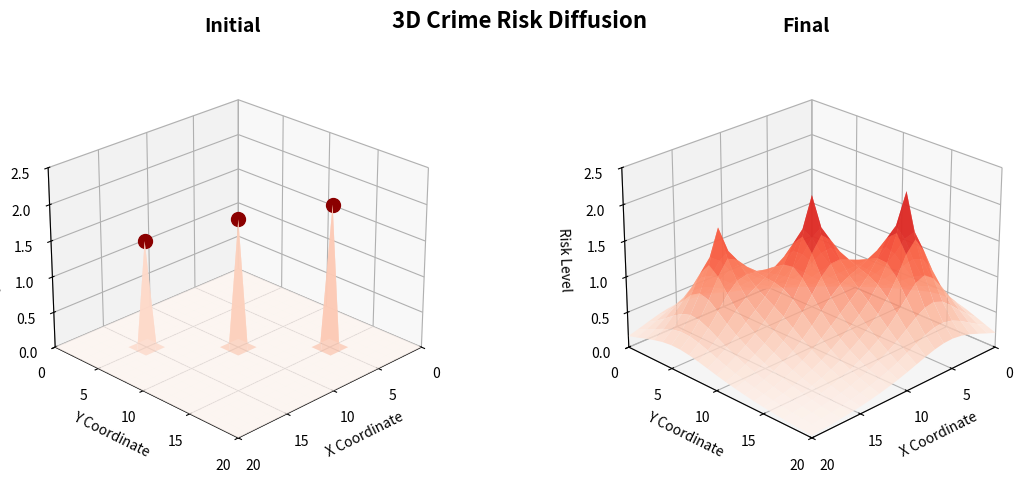

Generate this figure with matplotlib: (Note: this script raises an exception after producing the figure.)
#!/usr/bin/env python3
"""
Minimal 3D Crime Risk Diffusion Surface Visualization
Shows only initial and final states without math or color key
"""

import numpy as np
import matplotlib.pyplot as plt
from mpl_toolkits.mplot3d import Axes3D

def create_minimal_diffusion():
    """Create a minimal 3D diffusion visualization with only initial and final states"""
    
    # Create grid
    x = np.linspace(0, 20, 21)
    y = np.linspace(0, 20, 21)
    X, Y = np.meshgrid(x, y)
    
    # Initial state: three crime hotspots
    R_initial = np.zeros_like(X)
    
    # Crime source locations and intensities
    sources = [(5, 15, 2.0), (15, 5, 1.5), (10, 10, 1.8)]
    
    for sx, sy, intensity in sources:
        R_initial[int(sy), int(sx)] = intensity
    
    # Final state: after diffusion (simplified)
    R_final = np.zeros_like(X)
    
    # Apply Gaussian diffusion pattern
    for sx, sy, intensity in sources:
        for i in range(21):
            for j in range(21):
                dist = np.sqrt((i - sy)**2 + (j - sx)**2)
                # Simple exponential decay
                R_final[i, j] += intensity * np.exp(-dist/3.0)
    
    # Create figure with two subplots
    fig = plt.figure(figsize=(12, 5))
    
    # Initial state
    ax1 = fig.add_subplot(121, projection='3d')
    surf1 = ax1.plot_surface(X, Y, R_initial, cmap='Reds', alpha=0.8, 
                            vmin=0, vmax=2.5, linewidth=0, antialiased=True)
    
    # Reduce grid opacity
    ax1.grid(True, alpha=0.3)
    
    # Add crime source markers
    for sx, sy, intensity in sources:
        ax1.scatter([sx], [sy], [intensity], color='darkred', s=100, alpha=1.0)
    
    ax1.set_title('Initial', fontsize=14, fontweight='bold', pad=20)
    ax1.set_xlim(0, 20)
    ax1.set_ylim(0, 20)
    ax1.set_zlim(0, 2.5)
    ax1.view_init(elev=25, azim=45)
    
    # Keep axis labels and ticks, with better spacing
    ax1.set_xlabel('X Coordinate', fontsize=10)
    ax1.set_ylabel('Y Coordinate', fontsize=10)
    ax1.set_zlabel('Risk Level', fontsize=10)
    ax1.set_xticks([0, 5, 10, 15, 20])
    ax1.set_yticks([0, 5, 10, 15, 20])
    
    # Final state
    ax2 = fig.add_subplot(122, projection='3d')
    surf2 = ax2.plot_surface(X, Y, R_final, cmap='Reds', alpha=0.8,
                            vmin=0, vmax=2.5, linewidth=0, antialiased=True)
    
    # Reduce grid opacity
    ax2.grid(True, alpha=0.3)
    
    ax2.set_title('Final', fontsize=14, fontweight='bold', pad=20)
    ax2.set_xlim(0, 20)
    ax2.set_ylim(0, 20)
    ax2.set_zlim(0, 2.5)
    ax2.view_init(elev=25, azim=45)
    
    # Keep axis labels and ticks, with better spacing
    ax2.set_xlabel('X Coordinate', fontsize=10)
    ax2.set_ylabel('Y Coordinate', fontsize=10)
    ax2.set_zlabel('Risk Level', fontsize=10)
    ax2.set_xticks([0, 5, 10, 15, 20])
    ax2.set_yticks([0, 5, 10, 15, 20])
    
    # Overall title
    fig.suptitle('3D Crime Risk Diffusion', fontsize=16, fontweight='bold', y=0.95)
    
    plt.tight_layout()
    plt.subplots_adjust(top=0.85)
    
    # Save
    plt.savefig('visualization/minimal_3d_diffusion_surface.png', 
                dpi=300, bbox_inches='tight', facecolor='white')
    plt.savefig('visualization/minimal_3d_diffusion_surface.pdf', 
                bbox_inches='tight', facecolor='white')
    
    print("✓ Minimal 3D diffusion surface visualization saved")
    plt.show()

if __name__ == "__main__":
    create_minimal_diffusion()
